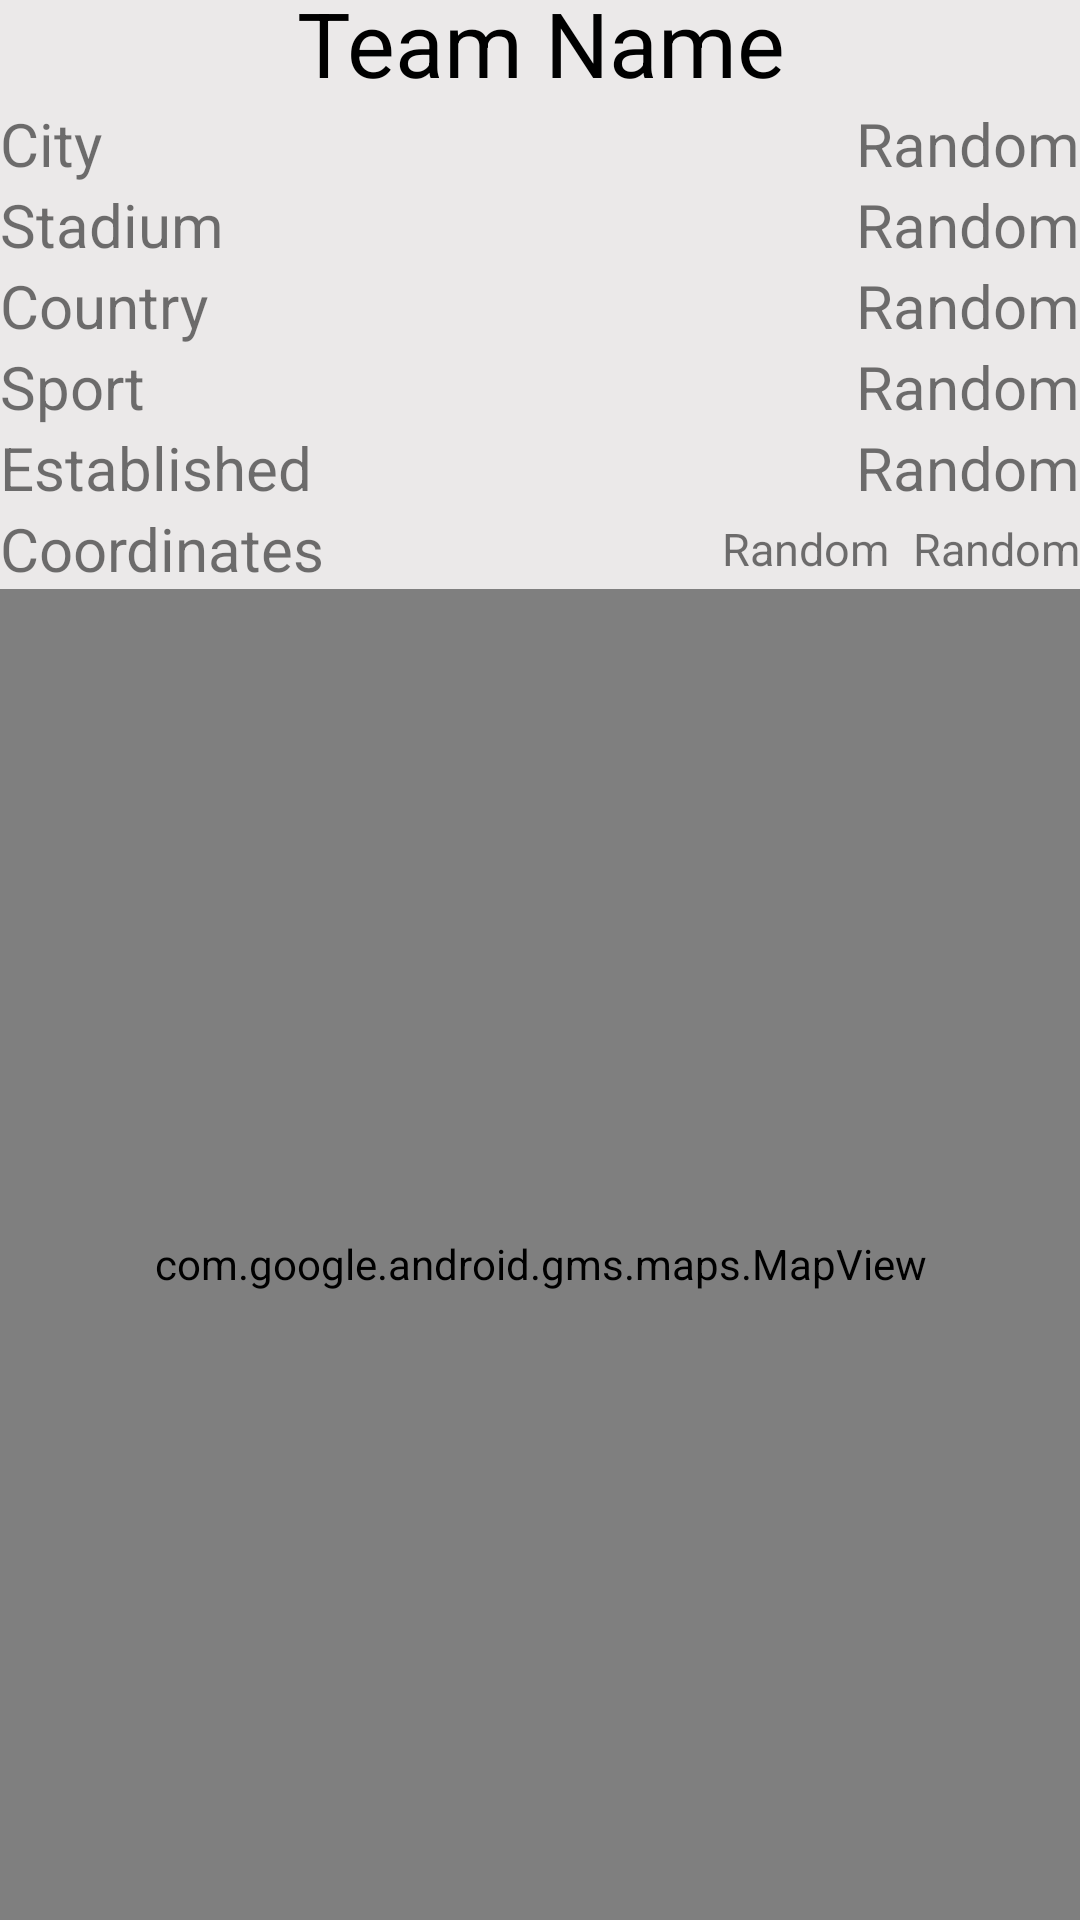

Produce the Android XML layout that renders to this screen, including the resource entries it uses.
<!-- AndroidManifest.xml: application theme Theme.Score4 -->
<!-- res/layout/team_fragment.xml -->
<?xml version="1.0" encoding="utf-8"?>
<androidx.constraintlayout.widget.ConstraintLayout xmlns:android="http://schemas.android.com/apk/res/android"
    xmlns:app="http://schemas.android.com/apk/res-auto"
    xmlns:tools="http://schemas.android.com/tools"
    android:id="@+id/tableLayout2"
    android:layout_width="fill_parent"
    android:layout_height="fill_parent"
    android:background="@color/background_color">

    <androidx.constraintlayout.widget.ConstraintLayout
        android:id="@+id/tableRow13"
        android:layout_width="0dp"
        android:layout_height="wrap_content"
        android:gravity="center_horizontal"
        android:textAlignment="center"
        app:layout_constraintBottom_toTopOf="@+id/tableRow14"
        app:layout_constraintEnd_toEndOf="parent"
        app:layout_constraintStart_toStartOf="parent"
        app:layout_constraintTop_toTopOf="parent">

        <TextView
            android:id="@+id/team_name"
            android:layout_width="wrap_content"
            android:layout_height="wrap_content"
            android:text="Team Name"
            android:textAlignment="center"
            android:textColor="@color/black"
            android:textSize="30sp"
            app:layout_constraintBottom_toBottomOf="parent"
            app:layout_constraintEnd_toEndOf="parent"
            app:layout_constraintStart_toStartOf="parent"
            app:layout_constraintTop_toTopOf="parent" />


    </androidx.constraintlayout.widget.ConstraintLayout>

    <androidx.constraintlayout.widget.ConstraintLayout
        android:id="@+id/tableRow14"
        android:layout_width="match_parent"
        android:layout_height="wrap_content"
        app:layout_constraintBottom_toTopOf="@+id/stadium_row"
        app:layout_constraintEnd_toEndOf="parent"
        app:layout_constraintStart_toStartOf="parent"
        app:layout_constraintTop_toBottomOf="@+id/tableRow13">

        <TextView
            android:id="@+id/city"
            android:layout_width="wrap_content"
            android:layout_height="wrap_content"
            android:text="City"
            android:textSize="20sp"
            app:layout_constraintBottom_toBottomOf="parent"
            app:layout_constraintStart_toStartOf="parent"
            app:layout_constraintTop_toTopOf="parent" />

        <TextView
            android:id="@+id/city_var"
            android:layout_width="wrap_content"
            android:layout_height="wrap_content"
            android:text="Random"
            android:textSize="20sp"
            app:layout_constraintBottom_toBottomOf="parent"
            app:layout_constraintEnd_toEndOf="parent"
            app:layout_constraintTop_toTopOf="parent" />

    </androidx.constraintlayout.widget.ConstraintLayout>

    <androidx.constraintlayout.widget.ConstraintLayout
        android:id="@+id/stadium_row"
        android:layout_width="match_parent"
        android:layout_height="wrap_content"
        app:layout_constraintBottom_toTopOf="@+id/tableRow15"
        app:layout_constraintEnd_toEndOf="parent"
        app:layout_constraintStart_toStartOf="parent"
        app:layout_constraintTop_toBottomOf="@+id/tableRow14">

        <TextView
            android:id="@+id/stadium"
            android:layout_width="wrap_content"
            android:layout_height="wrap_content"
            android:text="Stadium"
            android:textSize="20sp"
            app:layout_constraintBottom_toBottomOf="parent"
            app:layout_constraintStart_toStartOf="parent"
            app:layout_constraintTop_toTopOf="parent" />

        <TextView
            android:id="@+id/stadium_var"
            android:layout_width="wrap_content"
            android:layout_height="wrap_content"
            android:text="Random"
            android:textSize="20sp"
            app:layout_constraintBottom_toBottomOf="parent"
            app:layout_constraintEnd_toEndOf="parent"
            app:layout_constraintTop_toTopOf="parent" />

    </androidx.constraintlayout.widget.ConstraintLayout>

    <androidx.constraintlayout.widget.ConstraintLayout
        android:id="@+id/tableRow15"
        android:layout_width="match_parent"
        android:layout_height="wrap_content"
        app:layout_constraintBottom_toTopOf="@+id/tableRow16"
        app:layout_constraintEnd_toEndOf="parent"
        app:layout_constraintStart_toStartOf="parent"
        app:layout_constraintTop_toBottomOf="@id/stadium_row">

        <TextView
            android:id="@+id/country"
            android:layout_width="wrap_content"
            android:layout_height="wrap_content"
            android:text="Country"
            android:textSize="20sp"
            app:layout_constraintBottom_toBottomOf="parent"
            app:layout_constraintStart_toStartOf="parent"
            app:layout_constraintTop_toTopOf="parent" />

        <TextView
            android:id="@+id/country_var"
            android:layout_width="wrap_content"
            android:layout_height="wrap_content"
            android:text="Random"
            android:textSize="20sp"
            app:layout_constraintBottom_toBottomOf="parent"
            app:layout_constraintEnd_toEndOf="parent"
            app:layout_constraintTop_toTopOf="parent" />


    </androidx.constraintlayout.widget.ConstraintLayout>

    <androidx.constraintlayout.widget.ConstraintLayout
        android:id="@+id/tableRow16"
        android:layout_width="match_parent"
        android:layout_height="wrap_content"
        app:layout_constraintBottom_toTopOf="@+id/tableRow17"
        app:layout_constraintEnd_toEndOf="parent"
        app:layout_constraintStart_toStartOf="parent"
        app:layout_constraintTop_toBottomOf="@+id/tableRow15">

        <TextView
            android:id="@+id/sport"
            android:layout_width="wrap_content"
            android:layout_height="wrap_content"
            android:text="Sport"
            android:textSize="20sp"
            app:layout_constraintBottom_toBottomOf="parent"
            app:layout_constraintStart_toStartOf="parent"
            app:layout_constraintTop_toTopOf="parent" />

        <TextView
            android:id="@+id/sport_var"
            android:layout_width="wrap_content"
            android:layout_height="wrap_content"
            android:text="Random"
            android:textSize="20sp"
            app:layout_constraintBottom_toBottomOf="parent"
            app:layout_constraintEnd_toEndOf="parent"
            app:layout_constraintTop_toTopOf="parent" />

    </androidx.constraintlayout.widget.ConstraintLayout>

    <androidx.constraintlayout.widget.ConstraintLayout
        android:id="@+id/tableRow17"
        android:layout_width="match_parent"
        android:layout_height="wrap_content"
        app:layout_constraintBottom_toTopOf="@+id/team_coordinates"
        app:layout_constraintEnd_toEndOf="parent"
        app:layout_constraintStart_toStartOf="parent"
        app:layout_constraintTop_toBottomOf="@+id/tableRow16">

        <TextView
            android:id="@+id/birthday"
            android:layout_width="wrap_content"
            android:layout_height="wrap_content"
            android:text="Established"
            android:textSize="20sp"
            app:layout_constraintBottom_toBottomOf="parent"
            app:layout_constraintStart_toStartOf="parent"
            app:layout_constraintTop_toTopOf="parent" />

        <TextView
            android:id="@+id/birthday_var"
            android:layout_width="wrap_content"
            android:layout_height="wrap_content"
            android:text="Random"
            android:textSize="20sp"
            app:layout_constraintBottom_toBottomOf="parent"
            app:layout_constraintEnd_toEndOf="parent"
            app:layout_constraintTop_toTopOf="parent" />

    </androidx.constraintlayout.widget.ConstraintLayout>

    <androidx.constraintlayout.widget.ConstraintLayout
        android:id="@+id/team_coordinates"
        android:layout_width="match_parent"
        android:layout_height="wrap_content"
        app:layout_constraintBottom_toTopOf="@+id/tableRow18"
        app:layout_constraintEnd_toEndOf="parent"
        app:layout_constraintStart_toStartOf="parent"
        app:layout_constraintTop_toBottomOf="@+id/tableRow17">

        <TextView
            android:id="@+id/team_latlng"
            android:layout_width="wrap_content"
            android:layout_height="wrap_content"
            android:text="Coordinates"
            android:textSize="20sp"
            app:layout_constraintBottom_toBottomOf="parent"
            app:layout_constraintStart_toStartOf="parent"
            app:layout_constraintTop_toTopOf="parent" />

        <TextView
            android:id="@+id/team_lat"
            android:layout_width="wrap_content"
            android:layout_height="wrap_content"
            android:layout_marginEnd="8dp"
            android:text="Random"
            android:textSize="15sp"
            app:layout_constraintBottom_toBottomOf="parent"
            app:layout_constraintEnd_toStartOf="@+id/team_lng"
            app:layout_constraintTop_toTopOf="parent" />

        <TextView
            android:id="@+id/team_lng"
            android:layout_width="wrap_content"
            android:layout_height="wrap_content"
            android:text="Random"
            android:textSize="15sp"
            app:layout_constraintBottom_toBottomOf="parent"
            app:layout_constraintEnd_toEndOf="parent"
            app:layout_constraintTop_toTopOf="parent" />

    </androidx.constraintlayout.widget.ConstraintLayout>

    <androidx.constraintlayout.widget.ConstraintLayout
        android:id="@+id/tableRow18"
        android:layout_width="match_parent"
        android:layout_height="450dp"
        android:gravity="center_horizontal"
        android:textAlignment="center"
        app:layout_constraintBottom_toBottomOf="parent"
        app:layout_constraintEnd_toEndOf="parent"
        app:layout_constraintHorizontal_bias="0.0"
        app:layout_constraintStart_toStartOf="parent"
        app:layout_constraintTop_toBottomOf="@+id/team_coordinates">

        <com.google.android.gms.maps.MapView
            android:id="@+id/mapView2"
            android:layout_width="0dp"
            android:layout_height="0dp"
            app:layout_constraintBottom_toBottomOf="parent"
            app:layout_constraintEnd_toEndOf="parent"
            app:layout_constraintStart_toStartOf="parent"
            app:layout_constraintTop_toTopOf="parent" />
    </androidx.constraintlayout.widget.ConstraintLayout>


</androidx.constraintlayout.widget.ConstraintLayout>
<!-- resources referenced by this layout -->
<resources>
  <color name="background_color">#EBE9E9</color>
  <color name="black">#FF000000</color>
  <style name="Theme.Score4" parent="Theme.MaterialComponents.DayNight.NoActionBar">
          
          <item name="colorPrimary">@color/background_color</item>
          <item name="colorPrimaryVariant">@color/theme_background_dark</item>
          <item name="colorOnPrimary">@color/letters</item>
          
          <item name="colorSecondary">@color/teal_200</item>
          <item name="colorSecondaryVariant">@color/teal_700</item>
          <item name="colorOnSecondary">@color/black</item>
          
          <item name="android:statusBarColor" tools:targetApi="l">?attr/colorPrimaryVariant</item>
          
      </style>
  <color name="theme_background_dark">#C3933F</color>
  <color name="letters">#F1F1F1</color>
  <color name="teal_200">#FF03DAC5</color>
  <color name="teal_700">#FF018786</color>
</resources>
